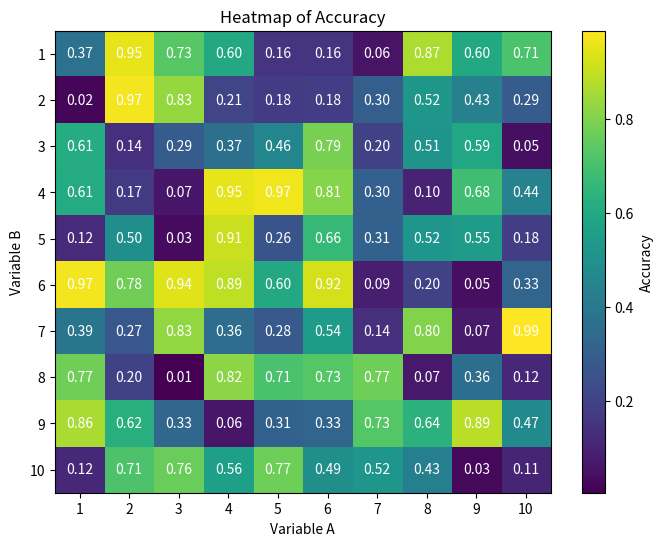

Write Python code to recreate this figure.
### Meta-variables

# Heatmap script
import numpy as np
import pandas as pd
import matplotlib.pyplot as plt

# Sample data
np.random.seed(42)
variable_A = np.arange(1, 11)  # 10 values for Variable A
variable_B = np.arange(1, 11)  # 10 values for Variable B
accuracy_values = np.random.rand(10, 10)  # Random accuracy values between 0 and 1

# Creating DataFrame
df = pd.DataFrame(accuracy_values, index=variable_B, columns=variable_A)

# Plotting heatmap
plt.figure(figsize=(8, 6))
plt.imshow(df, cmap='viridis', aspect='auto')

# Adding color bar
cbar = plt.colorbar()
cbar.set_label('Accuracy')

# Labeling axes
plt.xticks(ticks=np.arange(len(variable_A)), labels=variable_A)
plt.yticks(ticks=np.arange(len(variable_B)), labels=variable_B)
plt.xlabel('Variable A')
plt.ylabel('Variable B')
plt.title('Heatmap of Accuracy')

# Adding text annotations
for i in range(len(variable_B)):
    for j in range(len(variable_A)):
        plt.text(j, i, f"{df.iloc[i, j]:.2f}", ha='center', va='center', color='white')

plt.show()